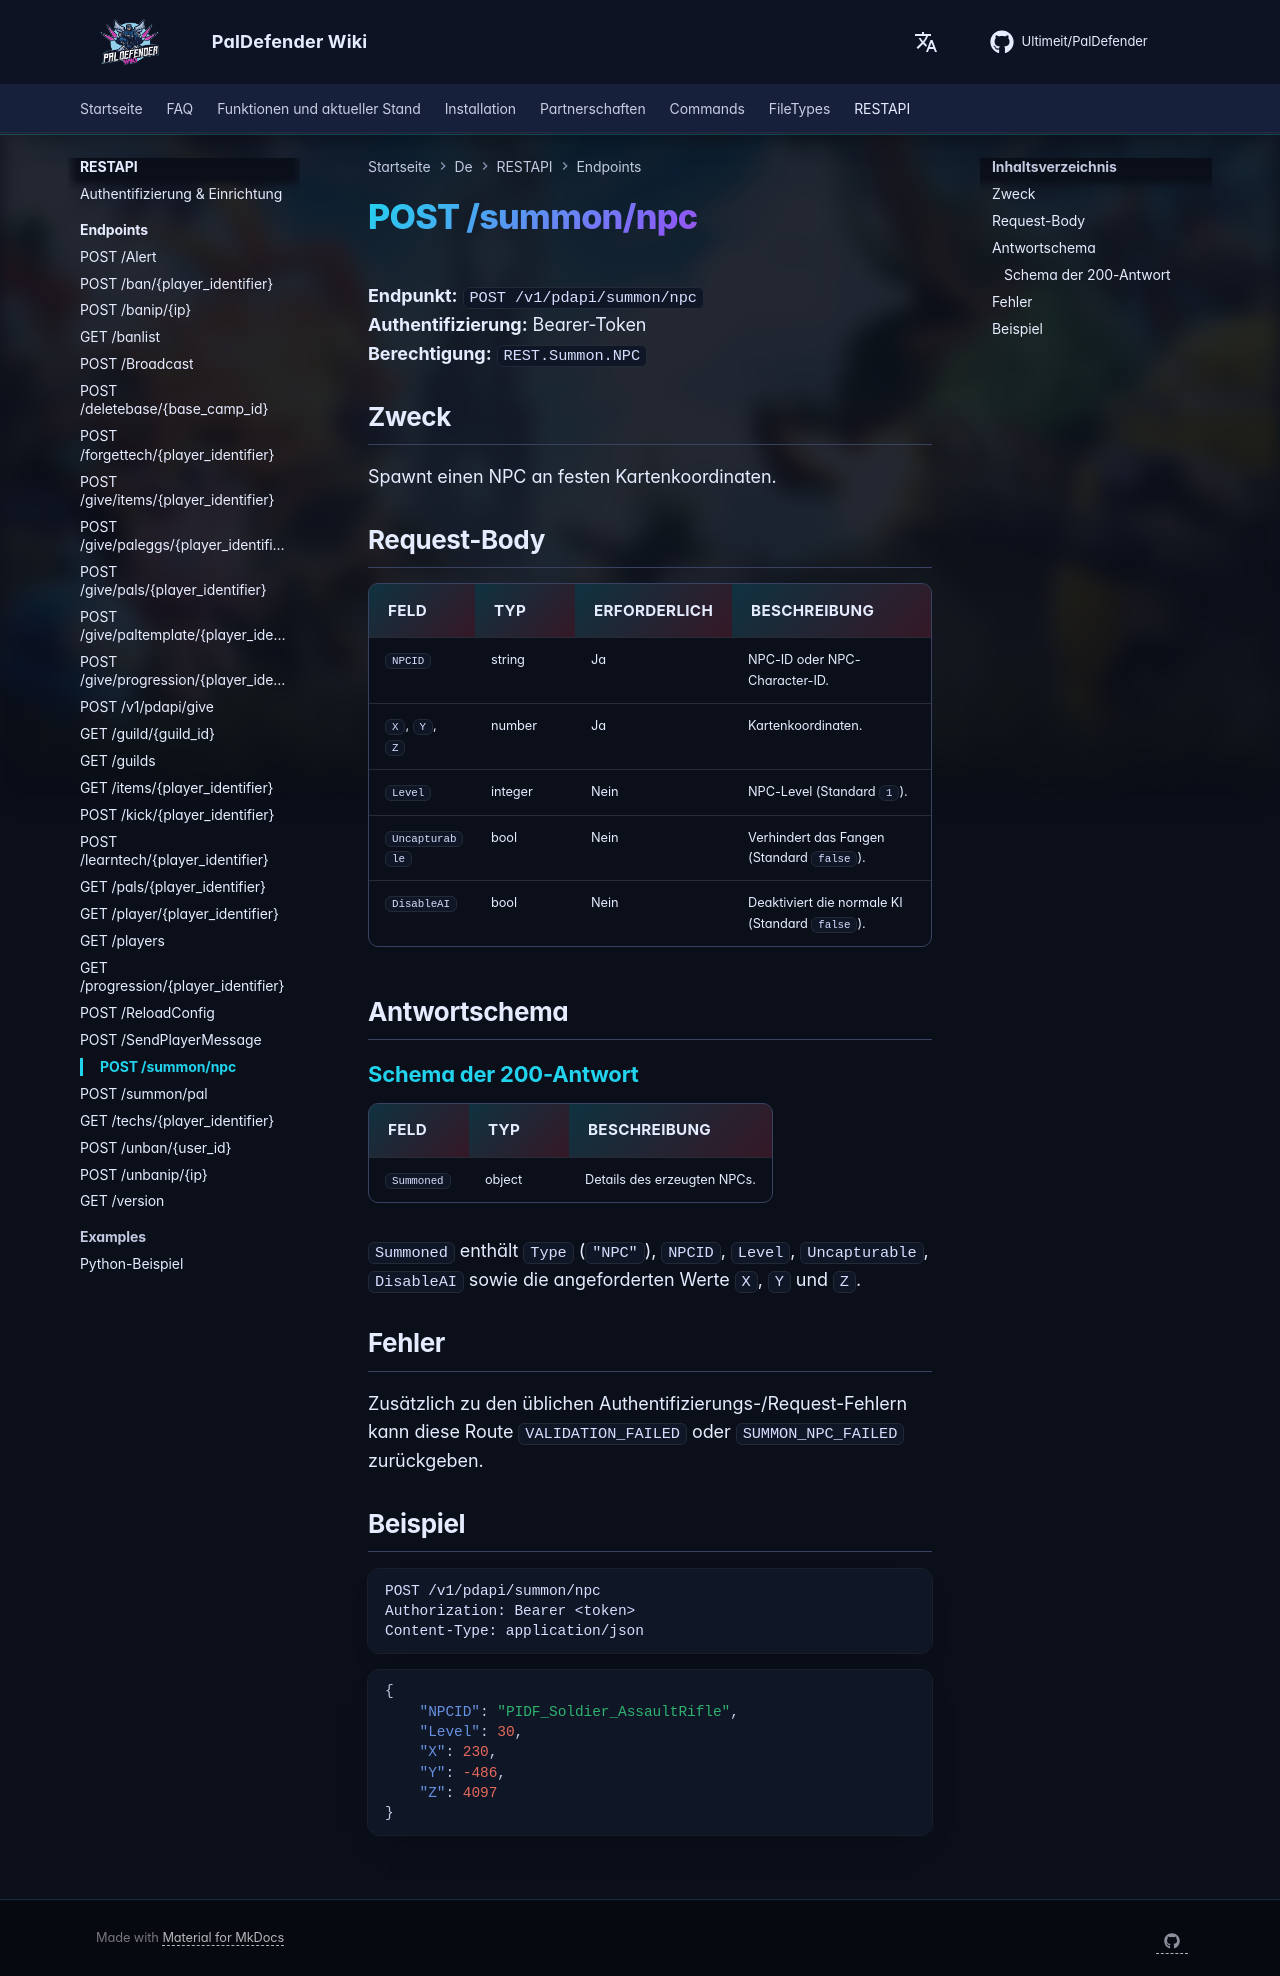

repository: Ultimeit/PalDefender · page: de/RESTAPI/Endpoints/summon-npc/index.html · generator: mkdocs

# POST /summon/npc

**Endpunkt:** `POST /v1/pdapi/summon/npc`  
**Authentifizierung:** Bearer-Token  
**Berechtigung:** `REST.Summon.NPC`

## Zweck

Spawnt einen NPC an festen Kartenkoordinaten.

## Request-Body

| Feld | Typ | Erforderlich | Beschreibung |
| --- | --- | --- | --- |
| `NPCID` | string | Ja | NPC-ID oder NPC-Character-ID. |
| `X`, `Y`, `Z` | number | Ja | Kartenkoordinaten. |
| `Level` | integer | Nein | NPC-Level (Standard `1`). |
| `Uncapturable` | bool | Nein | Verhindert das Fangen (Standard `false`). |
| `DisableAI` | bool | Nein | Deaktiviert die normale KI (Standard `false`). |

## Antwortschema

--8<-- "_snippets/de/restapi/schemas/summon-npc.md"

## Fehler

Zusätzlich zu den üblichen Authentifizierungs-/Request-Fehlern kann diese Route `VALIDATION_FAILED` oder `SUMMON_NPC_FAILED` zurückgeben.

## Beispiel

```http
POST /v1/pdapi/summon/npc
Authorization: Bearer <token>
Content-Type: application/json
```

```json
{
    "NPCID": "PIDF_Soldier_AssaultRifle",
    "Level": 30,
    "X": 230,
    "Y": -486,
    "Z": 4097
}
```
